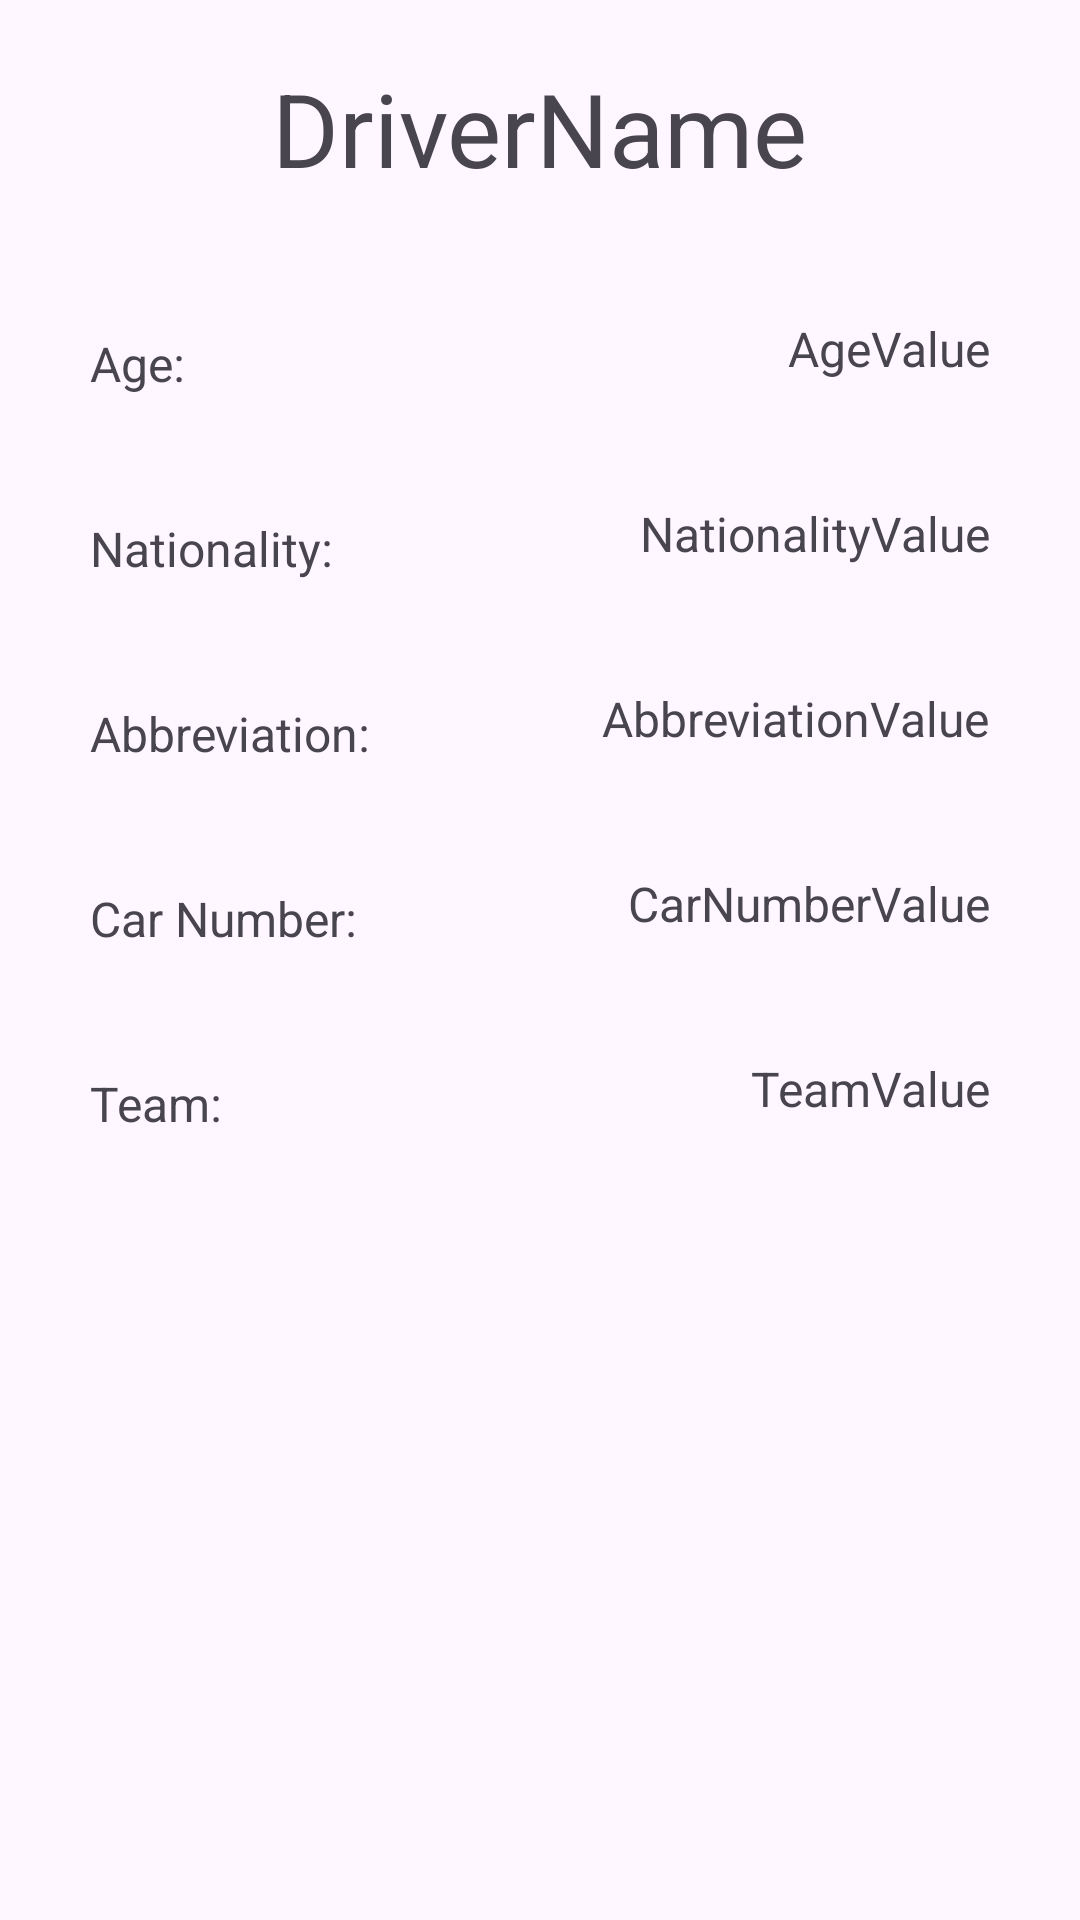

Reconstruct the res/layout file that produces this screen, plus the resources it refers to.
<!-- AndroidManifest.xml: application theme Theme.F1Statistics -->
<!-- res/layout/fragment_driver_info.xml -->
<?xml version="1.0" encoding="utf-8"?>
<androidx.constraintlayout.widget.ConstraintLayout xmlns:android="http://schemas.android.com/apk/res/android"
    xmlns:app="http://schemas.android.com/apk/res-auto"
    xmlns:tools="http://schemas.android.com/tools"
    android:layout_width="match_parent"
    android:layout_height="match_parent"
    tools:context=".fragments.DriverInfoFragment"



    >

    <TextView
        android:id="@+id/textViewFilters"
        android:layout_width="wrap_content"
        android:layout_height="wrap_content"
        android:layout_marginTop="20dp"
        android:text="DriverName"
        android:textSize="34sp"
        app:layout_constraintEnd_toEndOf="parent"
        app:layout_constraintStart_toStartOf="parent"
        app:layout_constraintTop_toTopOf="parent" />

    <TextView
        android:id="@+id/textViewTeamContinent"
        android:layout_width="wrap_content"
        android:layout_height="wrap_content"
        android:layout_marginStart="30dp"
        android:layout_marginTop="45dp"
        android:text="Age:"
        android:textSize="16sp"
        app:layout_constraintStart_toStartOf="parent"
        app:layout_constraintTop_toBottomOf="@+id/textViewFilters" />

    <TextView
        android:id="@+id/textViewCountry"
        android:layout_width="wrap_content"
        android:layout_height="wrap_content"
        android:layout_marginStart="30dp"
        android:layout_marginTop="40dp"
        android:text="Nationality:"
        android:textSize="16sp"
        app:layout_constraintStart_toStartOf="parent"
        app:layout_constraintTop_toBottomOf="@+id/textViewTeamContinent" />

    <TextView
        android:id="@+id/textViewAltitude"
        android:layout_width="wrap_content"
        android:layout_height="wrap_content"
        android:layout_marginStart="30dp"
        android:layout_marginTop="40dp"
        android:text="Abbreviation:"
        android:textSize="16sp"
        app:layout_constraintStart_toStartOf="parent"
        app:layout_constraintTop_toBottomOf="@+id/textViewCountry" />

    <TextView
        android:id="@+id/textViewWinner"
        android:layout_width="wrap_content"
        android:layout_height="wrap_content"
        android:layout_marginStart="30dp"
        android:layout_marginTop="40dp"
        android:text="Car Number:"
        android:textSize="16sp"
        app:layout_constraintStart_toStartOf="parent"
        app:layout_constraintTop_toBottomOf="@+id/textViewAltitude" />

    <TextView
        android:id="@+id/textViewTeam"
        android:layout_width="wrap_content"
        android:layout_height="wrap_content"
        android:layout_marginStart="30dp"
        android:layout_marginTop="40dp"
        android:text="Team:"
        android:textSize="16sp"
        app:layout_constraintStart_toStartOf="parent"
        app:layout_constraintTop_toBottomOf="@+id/textViewWinner" />

    <TextView
        android:id="@+id/textViewCircuitValue"
        android:layout_width="wrap_content"
        android:layout_height="wrap_content"
        android:layout_marginTop="40dp"
        android:layout_marginEnd="30dp"
        android:text="AgeValue"
        android:textSize="16dp"
        app:layout_constraintEnd_toEndOf="parent"
        app:layout_constraintTop_toBottomOf="@+id/textViewFilters" />

    <TextView
        android:id="@+id/textViewCountryValue"
        android:layout_width="wrap_content"
        android:layout_height="wrap_content"
        android:layout_marginTop="40dp"
        android:layout_marginEnd="30dp"
        android:text="NationalityValue"
        android:textSize="16dp"
        app:layout_constraintEnd_toEndOf="parent"
        app:layout_constraintTop_toBottomOf="@+id/textViewCircuitValue" />

    <TextView
        android:id="@+id/textViewAltitudeValue"
        android:layout_width="wrap_content"
        android:layout_height="wrap_content"
        android:layout_marginTop="40dp"
        android:layout_marginEnd="30dp"
        android:text="AbbreviationValue"
        android:textSize="16dp"
        app:layout_constraintEnd_toEndOf="parent"
        app:layout_constraintTop_toBottomOf="@+id/textViewCountryValue" />

    <TextView
        android:id="@+id/textViewWinnerValue"
        android:layout_width="wrap_content"
        android:layout_height="wrap_content"
        android:layout_marginTop="40dp"
        android:layout_marginEnd="30dp"
        android:text="CarNumberValue"
        android:textSize="16dp"
        app:layout_constraintEnd_toEndOf="parent"
        app:layout_constraintTop_toBottomOf="@+id/textViewAltitudeValue" />

    <TextView
        android:id="@+id/textViewTeamValue"
        android:layout_width="wrap_content"
        android:layout_height="wrap_content"
        android:layout_marginTop="40dp"
        android:layout_marginEnd="30dp"
        android:text="TeamValue"
        android:textSize="16dp"
        app:layout_constraintEnd_toEndOf="parent"
        app:layout_constraintTop_toBottomOf="@+id/textViewWinnerValue" />

</androidx.constraintlayout.widget.ConstraintLayout>
<!-- resources referenced by this layout -->
<resources>
  <style name="Theme.F1Statistics" parent="Base.Theme.F1Statistics" />
  <style name="Base.Theme.F1Statistics" parent="Theme.Material3.DayNight.NoActionBar">
          
          
      </style>
</resources>
